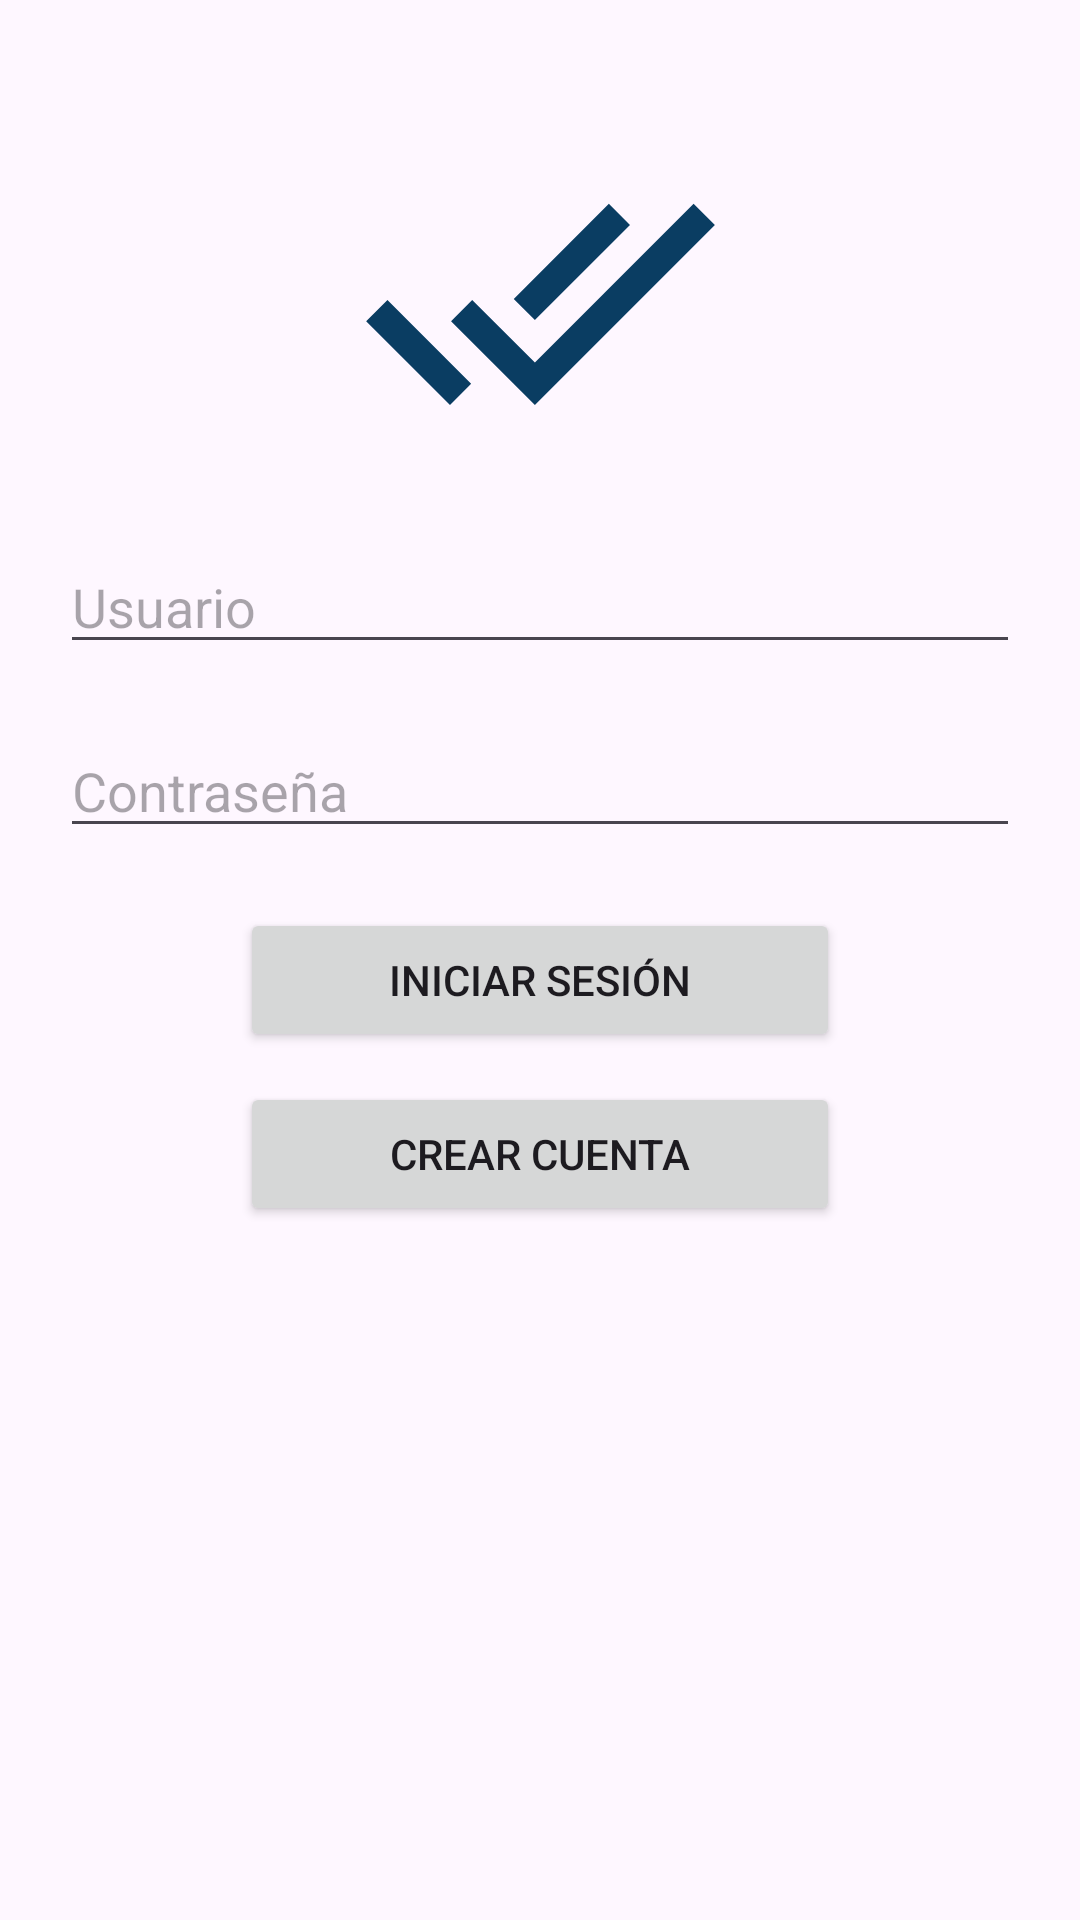

Layout XML and referenced resources for this Android screen:
<!-- AndroidManifest.xml: application theme Theme.TodoApp -->
<!-- res/layout/activity_login.xml -->
<?xml version="1.0" encoding="utf-8"?>
<RelativeLayout xmlns:android="http://schemas.android.com/apk/res/android"
    xmlns:tools="http://schemas.android.com/tools"
    android:layout_width="match_parent"
    android:layout_height="match_parent"
    tools:context=".LoginActivity">

    <ImageView
        android:id="@+id/imageView"
        android:layout_width="120dp"
        android:layout_height="120dp"
        android:layout_centerHorizontal="true"
        android:layout_marginTop="40dp"
        android:src="@drawable/ic_baseline_done_all_24_0a3d62" />

    <EditText
        android:id="@+id/editTextUsername"
        android:layout_width="match_parent"
        android:layout_height="wrap_content"
        android:layout_below="@id/imageView"
        android:layout_marginTop="20dp"
        android:layout_marginHorizontal="20dp"
        android:hint="Usuario"
        android:inputType="text" />

    <EditText
        android:id="@+id/editTextPassword"
        android:layout_width="match_parent"
        android:layout_height="wrap_content"
        android:layout_below="@id/editTextUsername"
        android:layout_marginTop="20dp"
        android:layout_marginHorizontal="20dp"
        android:hint="Contraseña"
        android:inputType="textPassword" />

    <Button
        android:id="@+id/buttonLogin"
        android:layout_width="match_parent"
        android:layout_height="wrap_content"
        android:layout_below="@id/editTextPassword"
        android:layout_marginTop="20dp"
        android:layout_marginHorizontal="80dp"
        android:text="Iniciar sesión" />

    <Button
        android:id="@+id/buttonRegister"
        android:layout_width="match_parent"
        android:layout_height="wrap_content"
        android:layout_below="@id/buttonLogin"
        android:layout_marginTop="10dp"
        android:layout_marginHorizontal="80dp"
        android:text="Crear cuenta" />

</RelativeLayout>
<!-- resources referenced by this layout -->
<resources>
  <!-- drawable ic_baseline_done_all_24_0a3d62 (drawable) -->
  <vector android:height="24dp" android:tint="#0A3D62"
      android:viewportHeight="24" android:viewportWidth="24"
      android:width="24dp" xmlns:android="http://schemas.android.com/apk/res/android">
      <path android:fillColor="@android:color/white" android:pathData="M18,7l-1.41,-1.41 -6.34,6.34 1.41,1.41L18,7zM22.24,5.59L11.66,16.17 7.48,12l-1.41,1.41L11.66,19l12,-12 -1.42,-1.41zM0.41,13.41L6,19l1.41,-1.41L1.83,12 0.41,13.41z"/>
  </vector>
  <style name="Theme.TodoApp" parent="Base.Theme.TodoApp" />
  <style name="Base.Theme.TodoApp" parent="Theme.Material3.DayNight.NoActionBar">
          
          <item name="colorPrimary">@color/green_blue</item>
          <item name="colorPrimaryVariant">@color/dark_blue</item>
          <item name="colorOnPrimary">@color/white</item>
          
          <item name="colorSecondary">@color/teal_200</item>
          <item name="colorSecondaryVariant">@color/teal_700</item>
          <item name="colorOnSecondary">@color/black</item>
          
          <item name="android:statusBarColor">?attr/colorPrimaryVariant</item>
          
      </style>
  <color name="green_blue">#0A3D62</color>
  <color name="dark_blue">#192A56</color>
  <color name="white">#FFFFFFFF</color>
  <color name="teal_200">#FF03DAC5</color>
  <color name="teal_700">#FF018786</color>
  <color name="black">#FF000000</color>
</resources>
